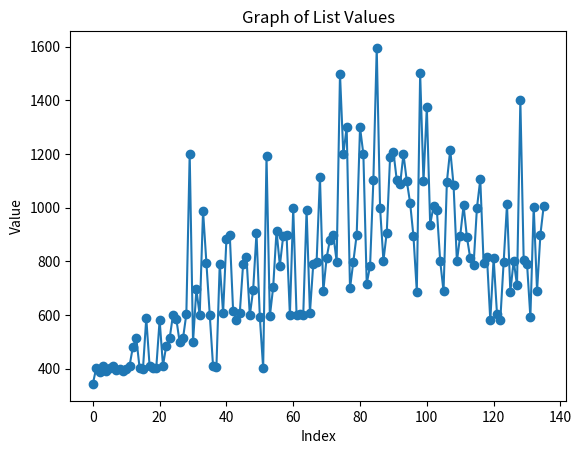

Write Python code to recreate this figure.
import matplotlib.pyplot as plt


# Här kan du lägga in score_list för att visualisera den
values = [343, 401, 386, 408, 393, 401, 409, 394, 398, 392, 397, 411, 481, 515, 403, 397,
          588, 409, 402, 404, 581, 411, 486, 513, 600, 585, 498, 513, 603, 1201, 499, 695,
          599, 988, 795, 599, 409, 405, 791, 607, 883, 899, 616, 582, 608, 790, 816, 598,
          693, 905, 592, 401, 1192, 595, 704, 914, 784, 894, 899, 599, 999, 599, 604, 601,
          992, 608, 790, 799, 1114, 688, 813, 881, 899, 799, 1499, 1199, 1299, 699, 799,
          899, 1299, 1199, 717, 781, 1103, 1595, 999, 802, 907, 1188, 1208, 1102, 1087,
          1199, 1099, 1017, 893, 687, 1500, 1098, 1374, 937, 1005, 992, 801, 688, 1096,
          1216, 1084, 800, 896, 1008, 890, 811, 787, 999, 1105, 794, 817, 580, 812, 605,
          582, 797, 1012, 686, 802, 711, 1400, 803, 791, 592, 1004, 689, 899, 1007]


# X values are just the index positions
x_values = list(range(len(values)))

# Plot the graph
plt.plot(x_values, values, marker='o', linestyle='-')

# Labels
plt.xlabel("Index")
plt.ylabel("Value")
plt.title("Graph of List Values")

# Show the graph
plt.show()